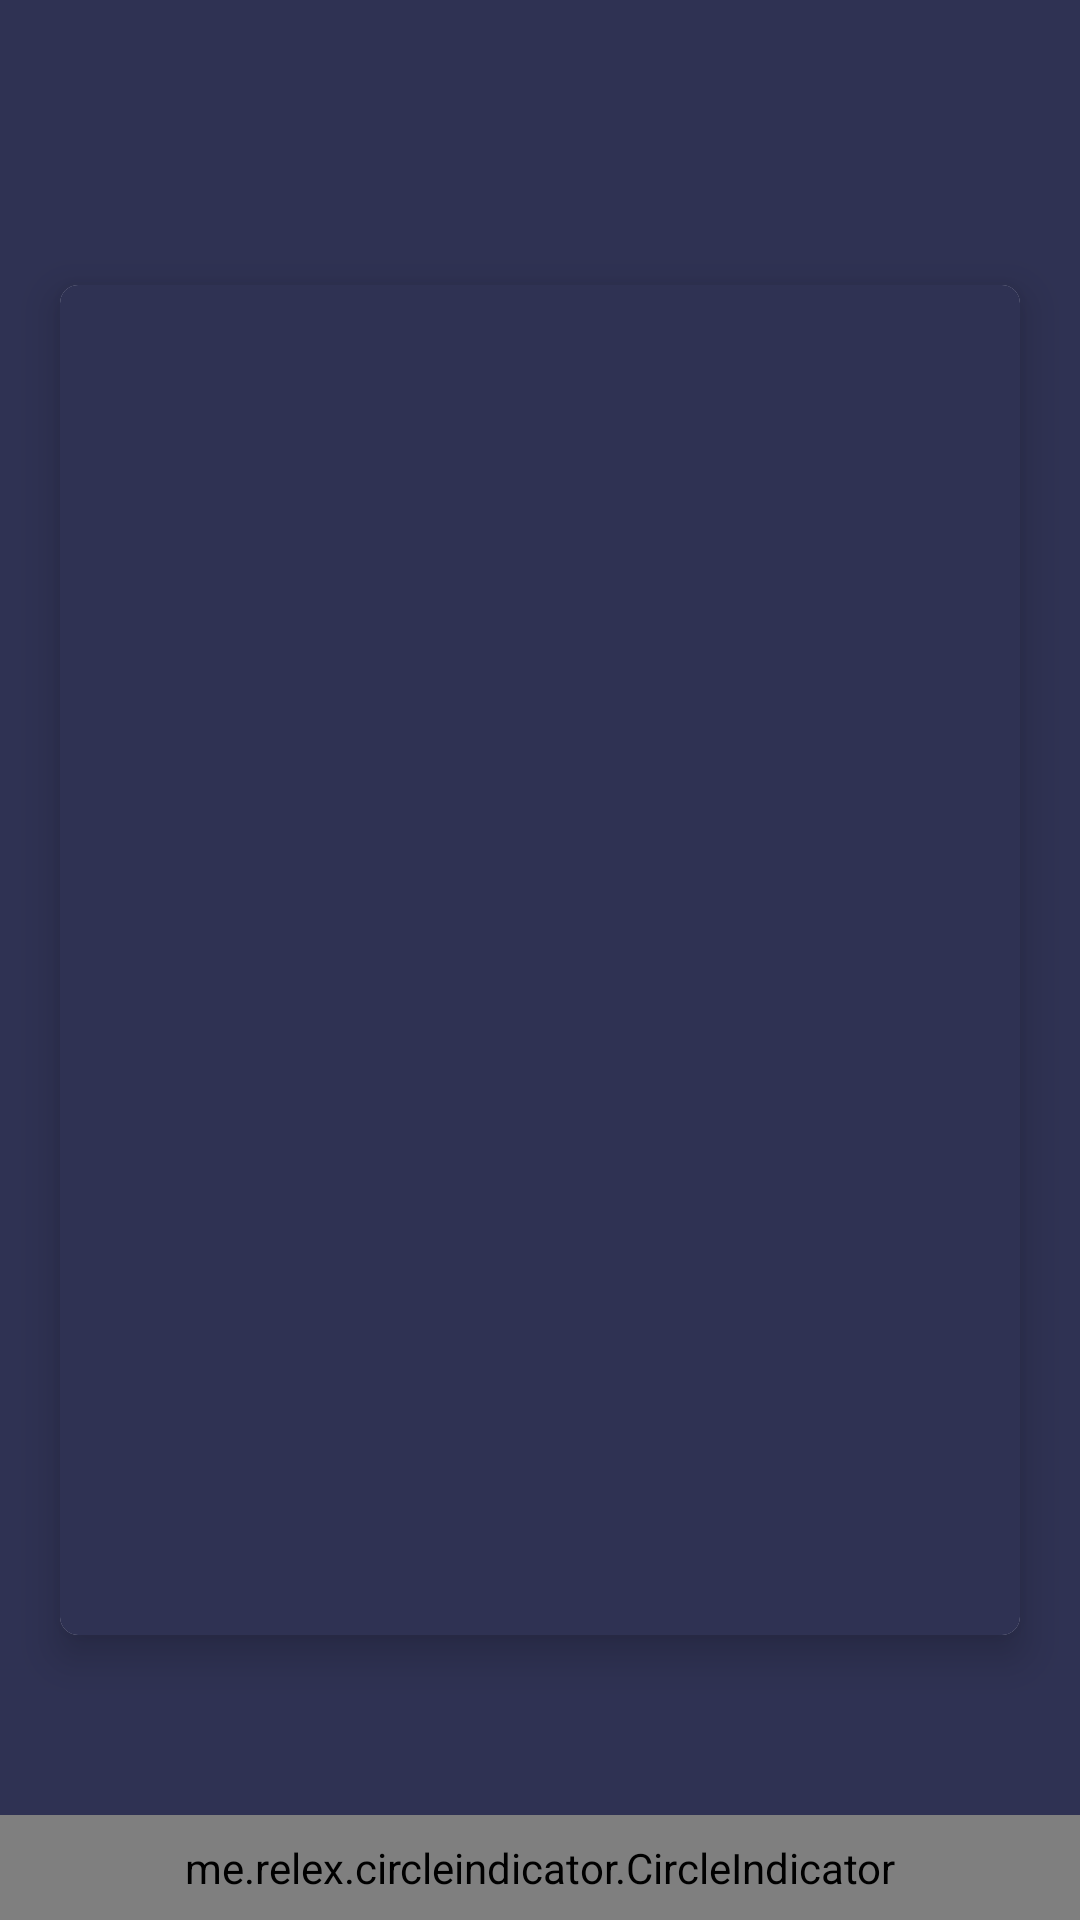

Android layout source for this screen:
<!-- AndroidManifest.xml: application theme AppTheme -->
<!-- res/layout/activity_log_in.xml -->
<?xml version="1.0" encoding="utf-8"?>
<RelativeLayout xmlns:android="http://schemas.android.com/apk/res/android"
    xmlns:app="http://schemas.android.com/apk/res-auto"
    xmlns:card_view="http://schemas.android.com/apk/res-auto"
    android:layout_width="match_parent"
    android:layout_height="match_parent"
    android:background="@color/mainBackground"
    android:orientation="vertical">

    <android.support.v7.widget.CardView
        android:id="@+id/view_pager_holder"
        android:layout_width="wrap_content"
        android:layout_height="wrap_content"
        android:layout_centerInParent="true"
        android:layout_marginLeft="10dp"
        android:layout_marginRight="10dp"
        card_view:cardElevation="8dp"
        app:cardCornerRadius="6dp"
        card_view:cardUseCompatPadding="true">

        <android.support.v4.view.ViewPager
            android:id="@+id/log_tabs"
            android:layout_width="match_parent"
            android:layout_height="450dp"
            android:background="@color/mainBackground" />

    </android.support.v7.widget.CardView>

    <TextView
        android:id="@+id/tv_state"
        android:layout_centerHorizontal="true"
        android:textSize="14sp"
        android:textColor="@color/promptColor"
        android:layout_margin="20dp"
        android:layout_below="@id/view_pager_holder"
        android:layout_width="wrap_content"
        android:layout_height="wrap_content" />


    <me.relex.circleindicator.CircleIndicator
        android:id="@+id/indicator"
        android:layout_width="match_parent"
        android:layout_height="35dp"
        android:layout_alignParentBottom="true"
        android:background="@color/mainBackground"
        android:focusable="true"
        app:ci_drawable="@drawable/circle" />


</RelativeLayout>
<!-- resources referenced by this layout -->
<resources>
  <color name="mainBackground">#2F3253</color>
  <color name="promptColor">#cfbdd1</color>
  <!-- drawable circle (drawable-v24) -->
  <?xml version="1.0" encoding="utf-8"?>
  <shape xmlns:android="http://schemas.android.com/apk/res/android"
      android:shape="oval">
      <solid android:color="@color/promptColor" />
      <size
          android:width="200dp"
          android:height="200dp" />
      <corners android:radius="100dp" />
  </shape>
  <style name="AppTheme" parent="Theme.AppCompat.Light.NoActionBar">
          
          <item name="colorPrimary">@color/colorPrimary</item>
          <item name="colorPrimaryDark">@color/colorPrimaryDark</item>
          <item name="colorAccent">@color/colorAccent</item>
      </style>
  <color name="colorPrimary">#2F3253</color>
  <color name="colorPrimaryDark">#2F3253</color>
  <color name="colorAccent">#D81B60</color>
</resources>
